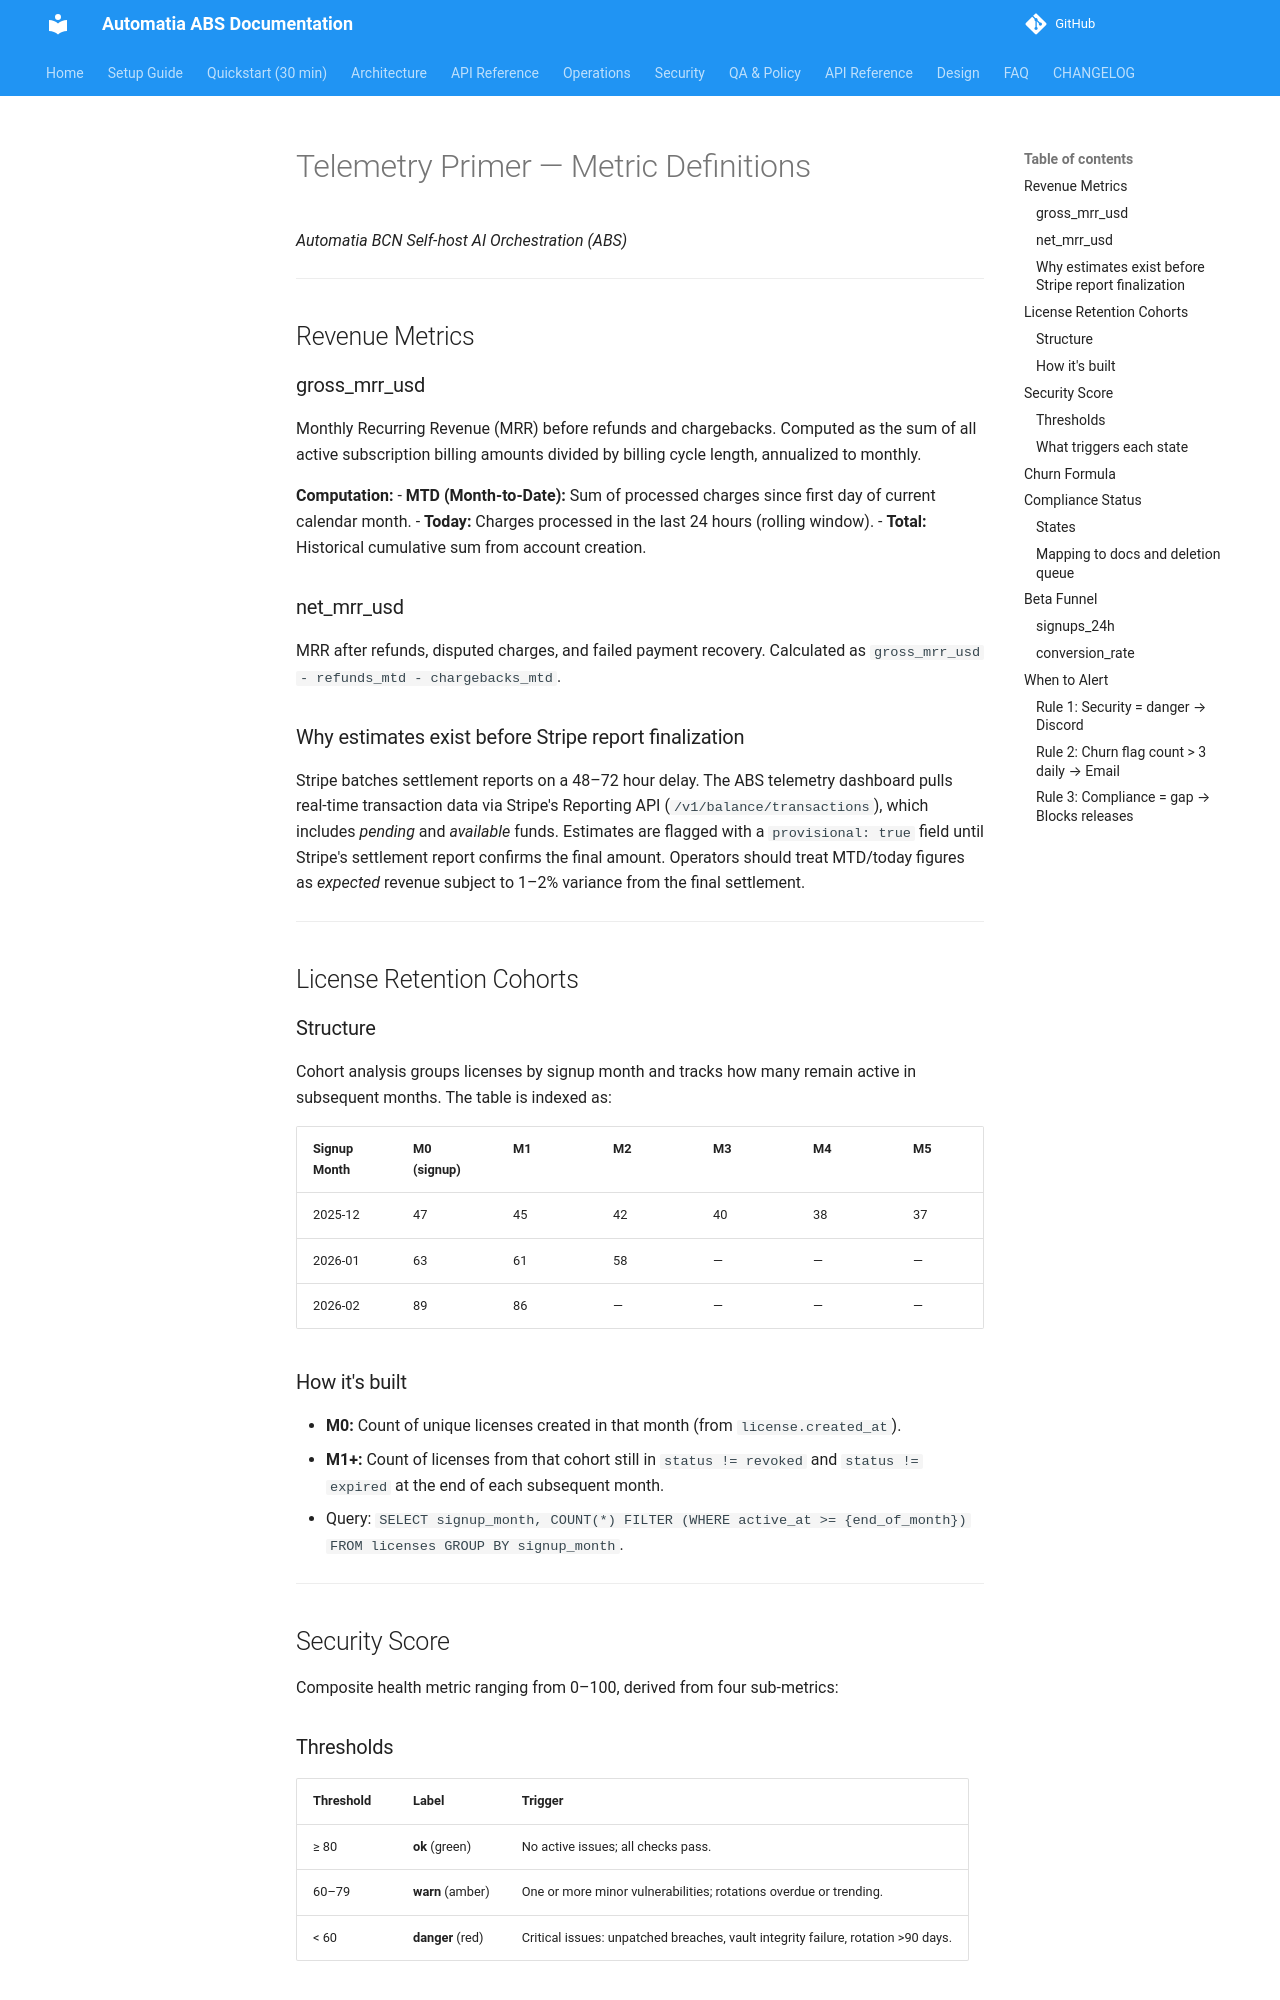

repository: automatiabcn/abs · page: latest/operations/telemetry/index.html · generator: mkdocs

# Telemetry Primer — Metric Definitions

*Automatia BCN Self‑host AI Orchestration (ABS)*

---

## Revenue Metrics

### gross_mrr_usd
Monthly Recurring Revenue (MRR) before refunds and chargebacks. Computed as the sum of all active subscription billing amounts divided by billing cycle length, annualized to monthly.

**Computation:**
- **MTD (Month-to-Date):** Sum of processed charges since first day of current calendar month.
- **Today:** Charges processed in the last 24 hours (rolling window).
- **Total:** Historical cumulative sum from account creation.

### net_mrr_usd
MRR after refunds, disputed charges, and failed payment recovery. Calculated as `gross_mrr_usd - refunds_mtd - chargebacks_mtd`.

### Why estimates exist before Stripe report finalization
Stripe batches settlement reports on a 48–72 hour delay. The ABS telemetry dashboard pulls real-time transaction data via Stripe's Reporting API (`/v1/balance/transactions`), which includes *pending* and *available* funds. Estimates are flagged with a `provisional: true` field until Stripe's settlement report confirms the final amount. Operators should treat MTD/today figures as *expected* revenue subject to 1–2% variance from the final settlement.

---

## License Retention Cohorts

### Structure
Cohort analysis groups licenses by signup month and tracks how many remain active in subsequent months. The table is indexed as:

| Signup Month | M0 (signup) | M1 | M2 | M3 | M4 | M5 | M6 |
|---|---|---|---|---|---|---|---|
| 2025-12 | 47 | 45 | 42 | 40 | 38 | 37 | — |
| 2026-01 | 63 | 61 | 58 | — | — | — | — |
| 2026-02 | 89 | 86 | — | — | — | — | — |

### How it's built
- **M0:** Count of unique licenses created in that month (from `license.created_at`).
- **M1+:** Count of licenses from that cohort still in `status != revoked` and `status != expired` at the end of each subsequent month.
- Query: `SELECT signup_month, COUNT(*) FILTER (WHERE active_at >= {end_of_month}) FROM licenses GROUP BY signup_month`.

---

## Security Score

Composite health metric ranging from 0–100, derived from four sub-metrics:

### Thresholds

| Threshold | Label | Trigger |
|-----------|-------|---------|
| ≥ 80 | **ok** (green) | No active issues; all checks pass. |
| 60–79 | **warn** (amber) | One or more minor vulnerabilities; rotations overdue or trending. |
| < 60 | **danger** (red) | Critical issues: unpatched breaches, vault integrity failure, rotation >90 days. |
